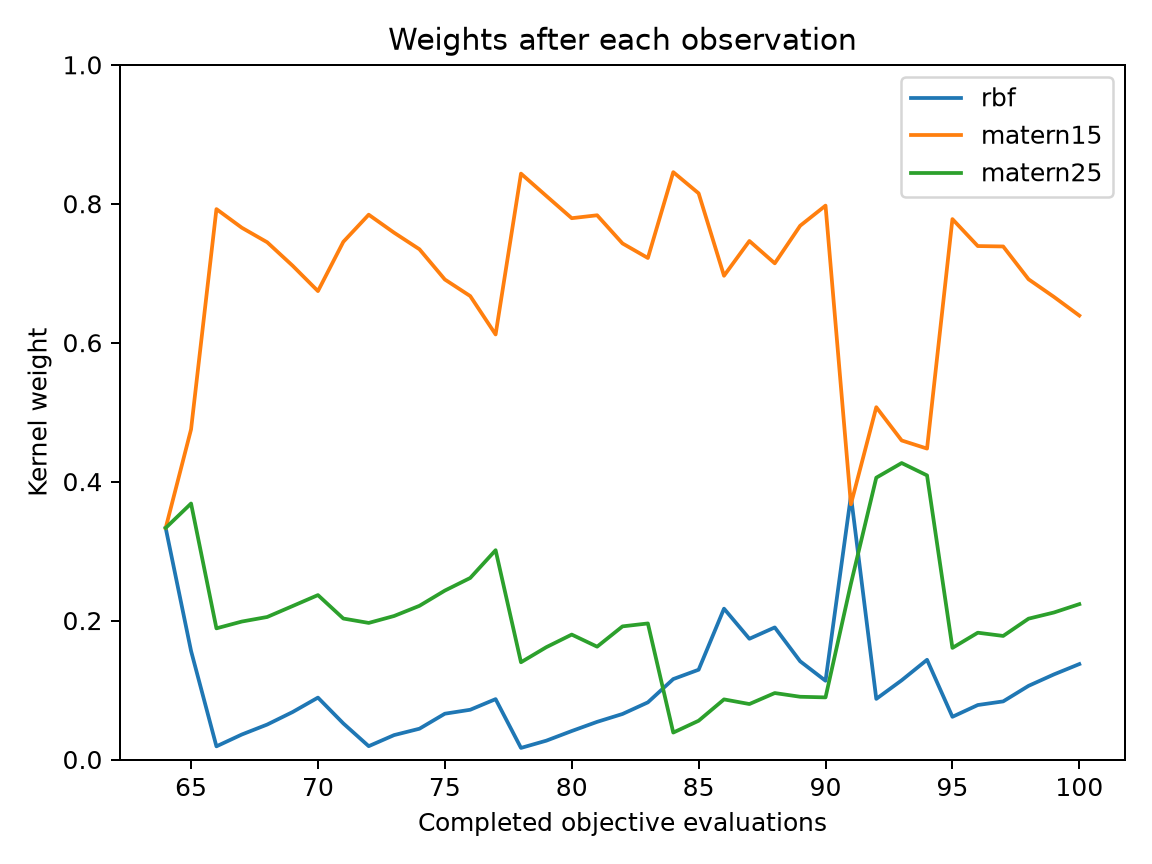

The table this chart was drawn from, first rows:
evaluation, best_objective, normalized_entropy, rbf, matern15, matern25
64, 0.1242, 1, 0.3333, 0.3333, 0.3333
65, 0.1242, 0.9207, 0.1563, 0.4752, 0.3685
66, 0.1242, 0.5228, 0.01894, 0.7923, 0.1888
67, 0.1242, 0.5873, 0.03598, 0.7655, 0.1986
68, 0.1242, 0.6326, 0.05031, 0.7445, 0.2051
69, 0.1242, 0.6913, 0.06829, 0.7108, 0.2209
70, 0.1221, 0.7484, 0.08909, 0.6742, 0.2367
71, 0.07286, 0.6339, 0.05191, 0.7452, 0.2029
72, 0.07286, 0.5337, 0.01919, 0.7842, 0.1966
73, 0.07229, 0.5946, 0.03512, 0.7583, 0.2066
74, 0.06653, 0.6358, 0.04433, 0.7344, 0.2212
75, 0.06611, 0.7086, 0.06592, 0.6909, 0.2431
76, 0.06611, 0.7369, 0.0716, 0.6671, 0.2613
77, 0.06165, 0.7958, 0.08689, 0.6118, 0.3013
78, 0.06165, 0.4435, 0.01667, 0.8433, 0.14
79, 0.06165, 0.5118, 0.02713, 0.8112, 0.1617
80, 0.0598, 0.577, 0.041, 0.7792, 0.1798
81, 0.05725, 0.5866, 0.05419, 0.7834, 0.1624
82, 0.05725, 0.6517, 0.06553, 0.7428, 0.1916
83, 0.05725, 0.6918, 0.08225, 0.7219, 0.1958
84, 0.05725, 0.4711, 0.1158, 0.8455, 0.03876
85, 0.05725, 0.539, 0.1292, 0.815, 0.05579
86, 0.05725, 0.724, 0.2171, 0.6963, 0.08652
87, 0.05289, 0.6593, 0.1738, 0.7464, 0.07984
88, 0.05289, 0.7104, 0.1901, 0.7142, 0.09565
89, 0.05289, 0.6338, 0.1414, 0.7683, 0.09032
90, 0.05289, 0.5855, 0.1133, 0.7973, 0.0894
91, 0.05289, 0.9861, 0.3797, 0.3673, 0.253
92, 0.05289, 0.8403, 0.08724, 0.5071, 0.4057
93, 0.05289, 0.8814, 0.114, 0.4592, 0.4268
94, 0.05289, 0.914, 0.1435, 0.4475, 0.4089
95, 0.05289, 0.6013, 0.06148, 0.7779, 0.1606
96, 0.05125, 0.6677, 0.07841, 0.7391, 0.1825
97, 0.05125, 0.6722, 0.08365, 0.7385, 0.1779
98, 0.05125, 0.7434, 0.106, 0.6913, 0.2027
99, 0.05125, 0.7797, 0.1225, 0.6659, 0.2116
100, 0.05125, 0.8136, 0.1374, 0.639, 0.2236
